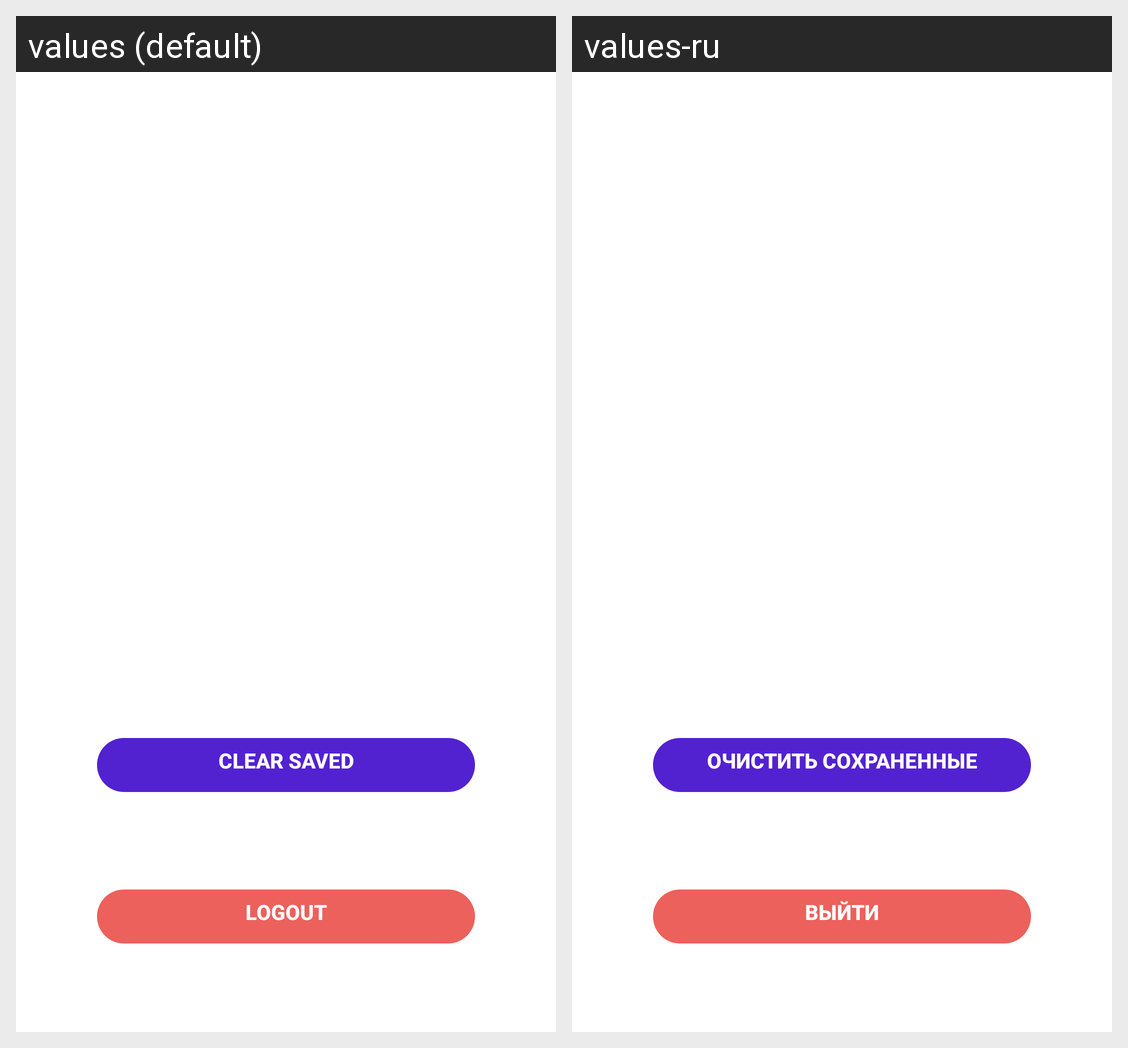

Locale-by-locale string values for the Android screen shown in this grid:
Android screen res/layout/fragment_account.xml rendered under 2 locales, left to right: values (default), values-ru. Device: Nexus 5 (rendered at 1080×1920; each locale shown at half size, 540×960, under a caption strip naming it); theme Theme.FinalAttestation.
Strings drawn on this screen, with the default value and each locale's value (text and hints the layout hard-codes, and strings that could not be matched under every locale, appear in the picture but are not listed):

exit_btn
  values: Logout
  values-ru: Выйти

clear_btn
  values: Clear saved
  values-ru: Очистить сохраненные
